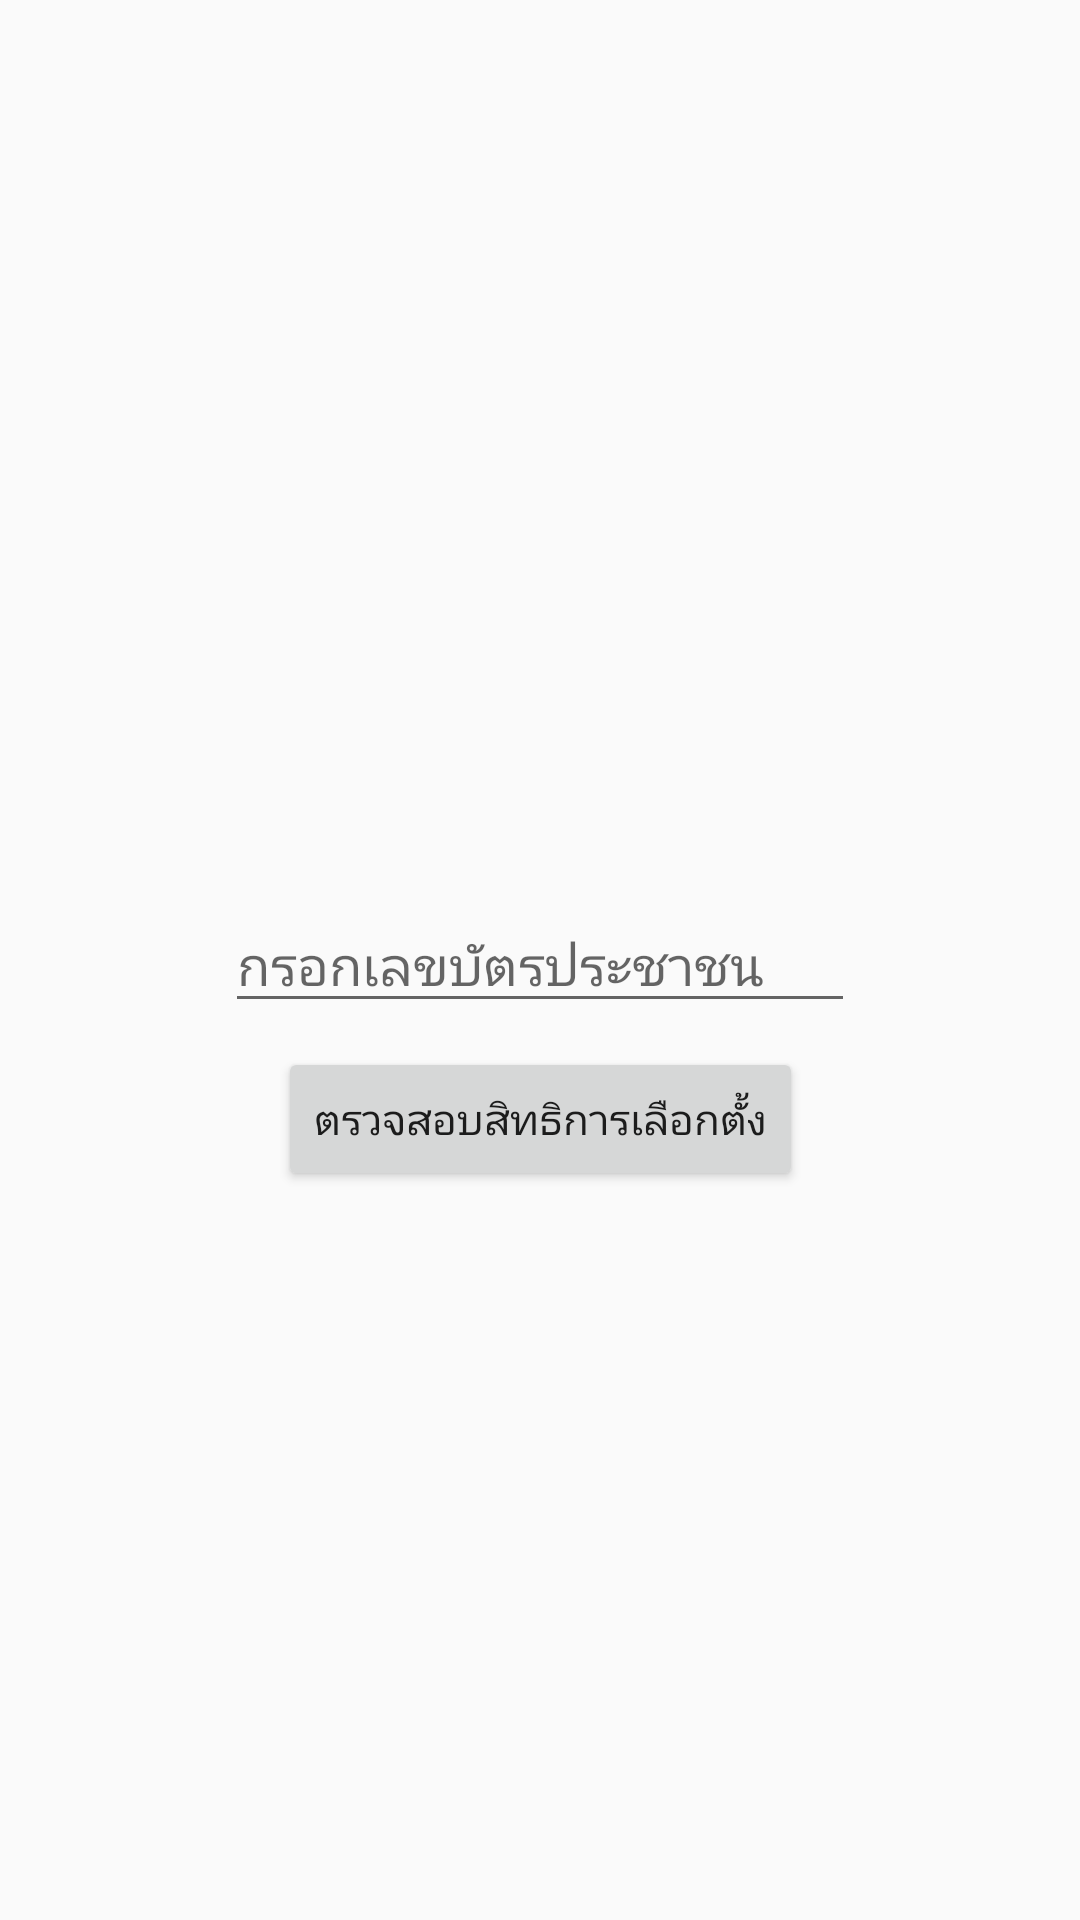

Produce the Android XML layout that renders to this screen, including the resource entries it uses.
<!-- AndroidManifest.xml: application theme AppTheme -->
<!-- res/layout/activity_main2.xml -->
<?xml version="1.0" encoding="utf-8"?>
<android.support.constraint.ConstraintLayout xmlns:android="http://schemas.android.com/apk/res/android"
    xmlns:app="http://schemas.android.com/apk/res-auto"
    xmlns:tools="http://schemas.android.com/tools"
    android:layout_width="match_parent"
    android:layout_height="match_parent"
    tools:context=".Main2Activity">

    <EditText
        android:id="@+id/numid"
        android:layout_width="wrap_content"
        android:layout_height="wrap_content"
        android:ems="10"
        android:hint="กรอกเลขบัตรประชาชน"
        android:inputType="numberDecimal"
        app:layout_constraintBottom_toBottomOf="parent"
        app:layout_constraintEnd_toEndOf="parent"
        app:layout_constraintStart_toStartOf="parent"
        app:layout_constraintTop_toTopOf="parent" />

    <Button
        android:id="@+id/check"
        android:layout_width="wrap_content"
        android:layout_height="wrap_content"
        android:layout_marginEnd="8dp"
        android:layout_marginLeft="8dp"
        android:layout_marginRight="8dp"
        android:layout_marginStart="8dp"
        android:layout_marginTop="8dp"
        android:text="ตรวจสอบสิทธิการเลือกตั้ง"
        app:layout_constraintEnd_toEndOf="@+id/numid"
        app:layout_constraintStart_toStartOf="@+id/numid"
        app:layout_constraintTop_toBottomOf="@+id/numid" />
</android.support.constraint.ConstraintLayout>
<!-- resources referenced by this layout -->
<resources>
  <style name="AppTheme" parent="Base.Theme.AppCompat.Light.DarkActionBar">
          
          <item name="colorPrimary">@color/colorPrimary</item>
          <item name="colorPrimaryDark">@color/colorPrimaryDark</item>
          <item name="colorAccent">@color/colorAccent</item>
      </style>
  <!-- not gathered from this repository: default colours our renderer supplied (Android Studio template values) -->
  <color name="colorPrimary">#FF6200EE</color>
  <color name="colorPrimaryDark">#FF3700B3</color>
  <color name="colorAccent">#FF03DAC5</color>
</resources>
